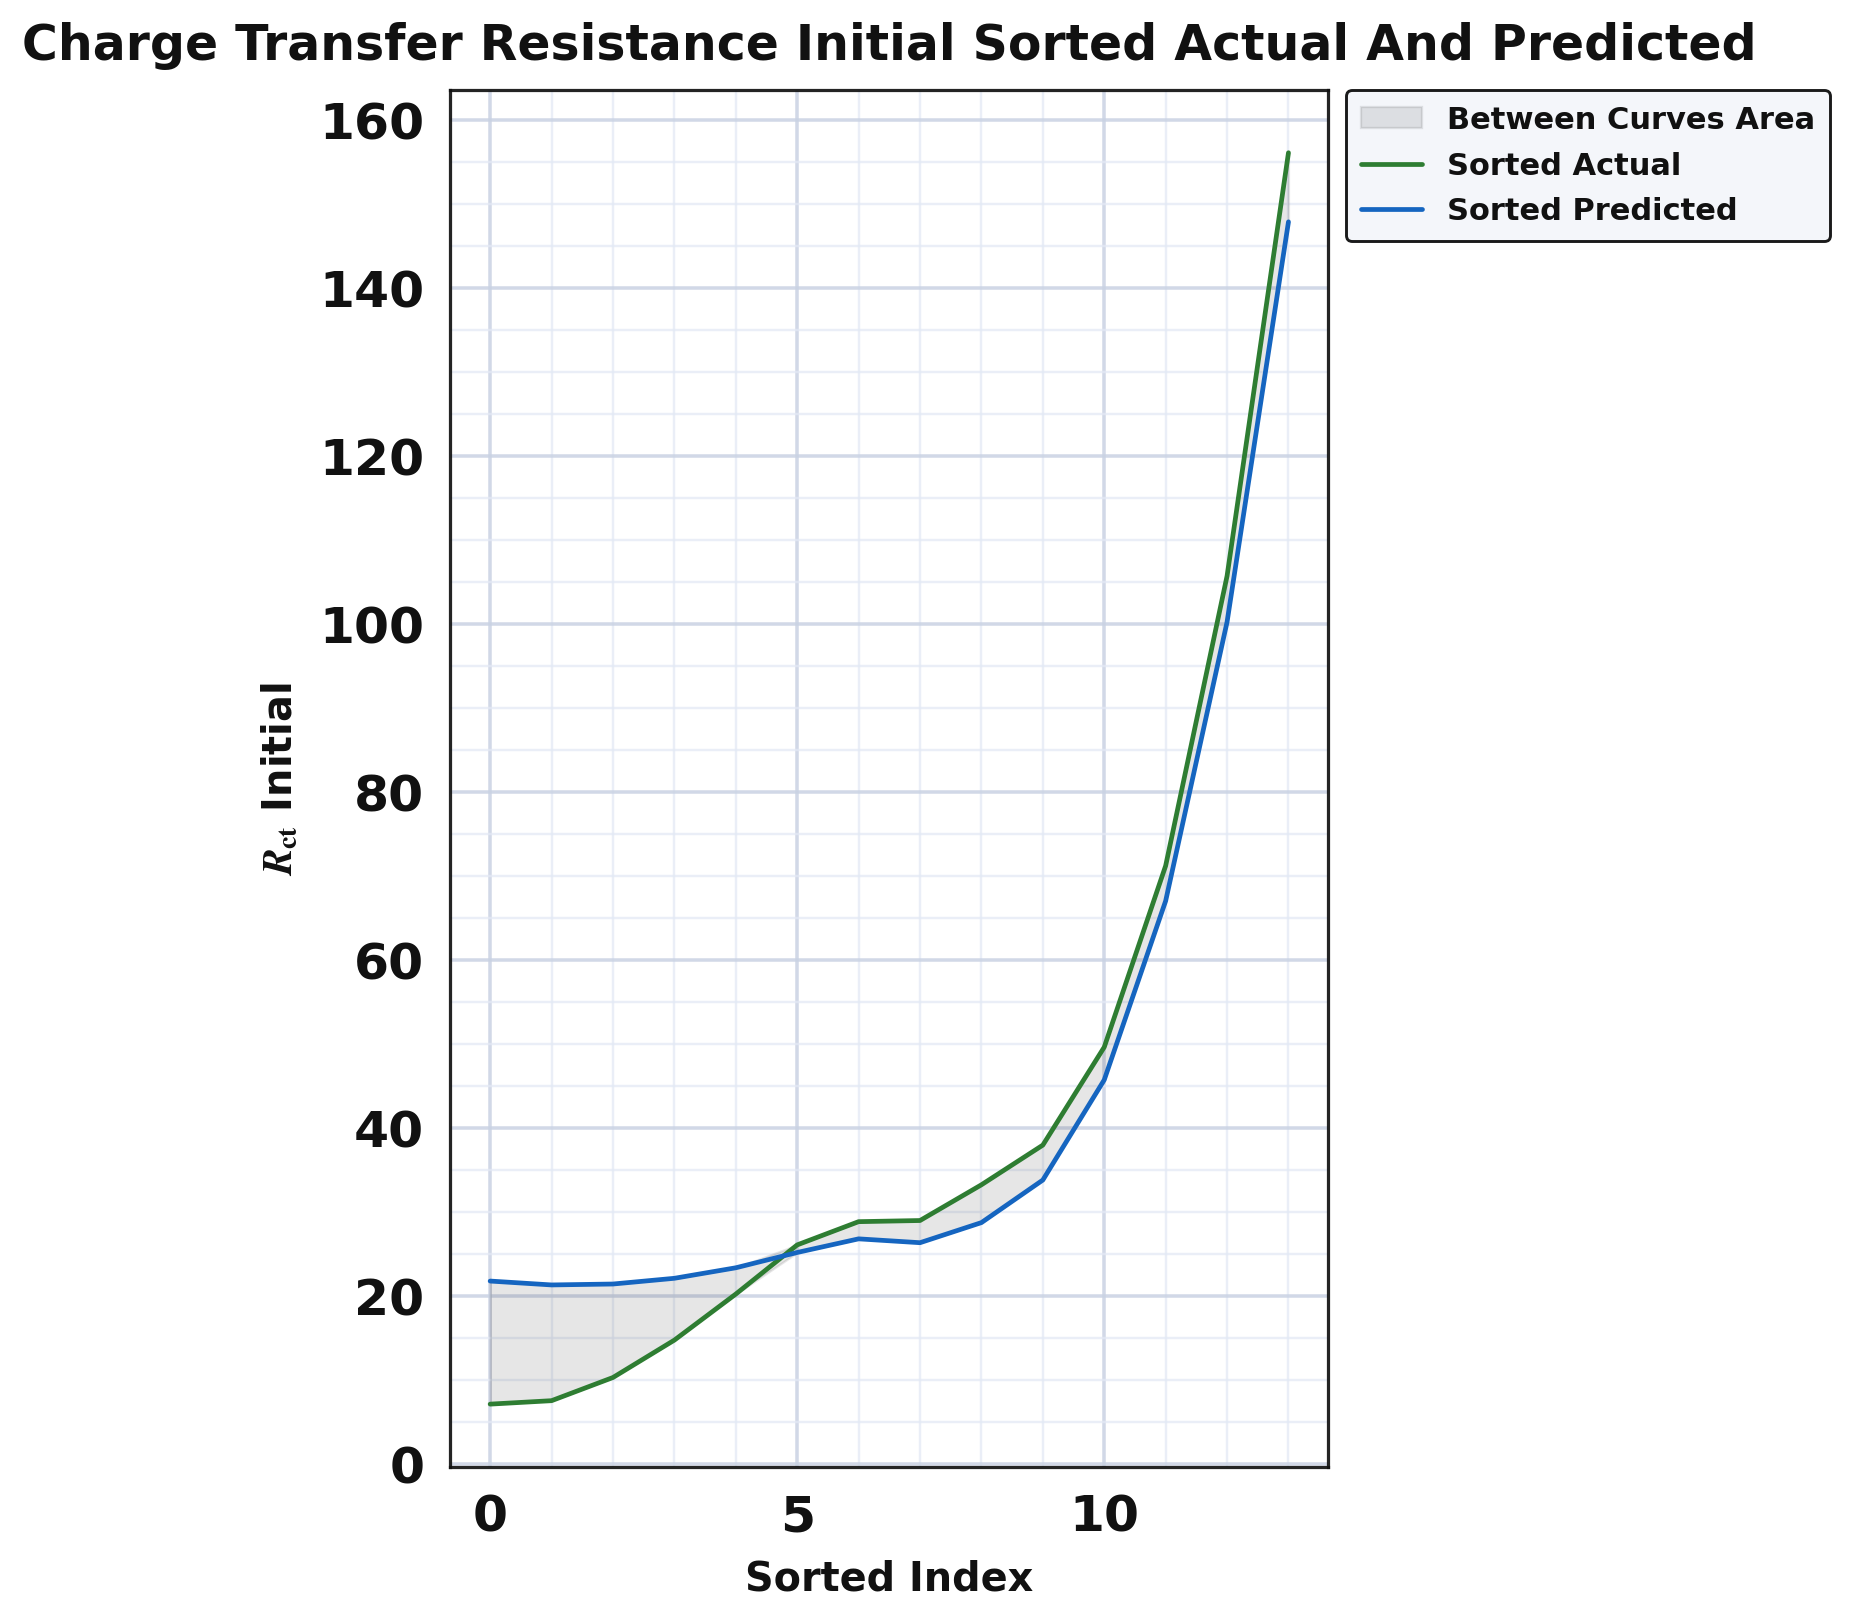

Values plotted in this chart, from the file beside it:
series, sorted_index, sorted_actual, sorted_predicted, smoothed_actual, smoothed_predicted, between_curves_lo, between_curves_hi
sorted_curves, 0.0, 7.6, 21.66, 7.161, 21.81, 7.161, 21.81
sorted_curves, 1.0, 8.2, 21.66, 7.57, 21.35, 7.57, 21.35
sorted_curves, 2.0, 9.7, 21.66, 10.33, 21.46, 10.33, 21.46
sorted_curves, 3.0, 10.9, 21.66, 14.78, 22.14, 14.78, 22.14
sorted_curves, 4.0, 23.0, 23.07, 20.26, 23.39, 20.26, 23.39
sorted_curves, 5.0, 25.82, 25.18, 26.11, 25.21, 25.21, 26.11
sorted_curves, 6.0, 35.0, 28.69, 28.88, 26.83, 26.83, 28.88
sorted_curves, 7.0, 36.5, 29.39, 29.01, 26.37, 26.37, 29.01
sorted_curves, 8.0, 37.2, 35.72, 33.27, 28.77, 28.77, 33.27
sorted_curves, 9.0, 37.5, 36.43, 37.99, 33.83, 33.83, 37.99
sorted_curves, 10.0, 40.0, 43.46, 49.65, 45.75, 45.75, 49.65
sorted_curves, 11.0, 66.58, 56.82, 71.24, 67.05, 67.05, 71.24
sorted_curves, 12.0, 121.0, 106, 105.7, 100.3, 100.3, 105.7
sorted_curves, 13.0, 150.0, 148.2, 156.1, 147.9, 147.9, 156.1
